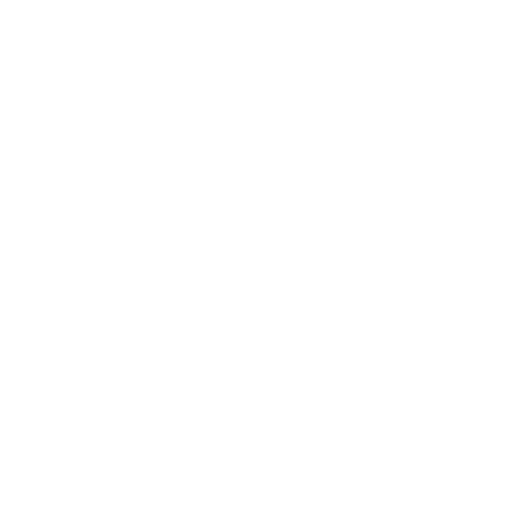
t = 0.00 s
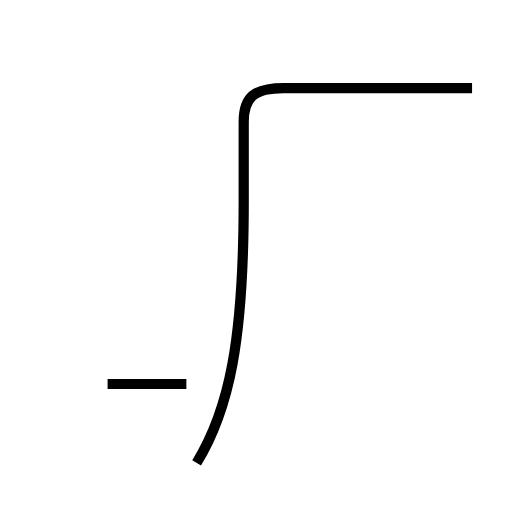
t = 1.98 s
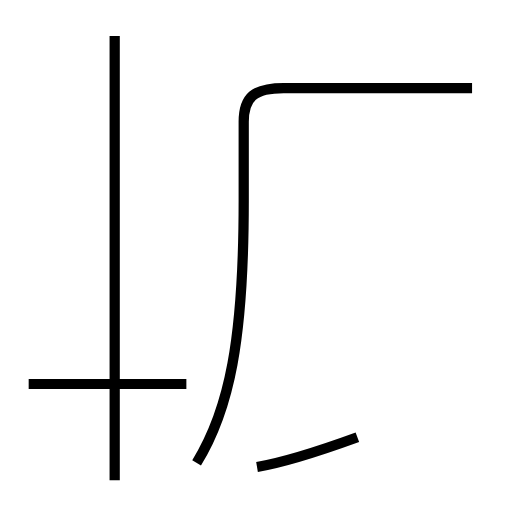
t = 3.82 s
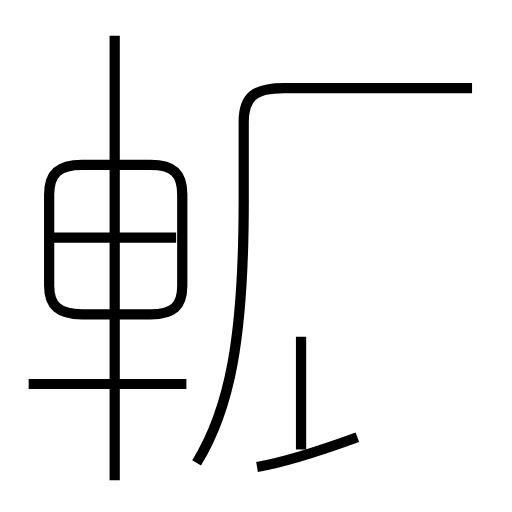
t = 6.04 s
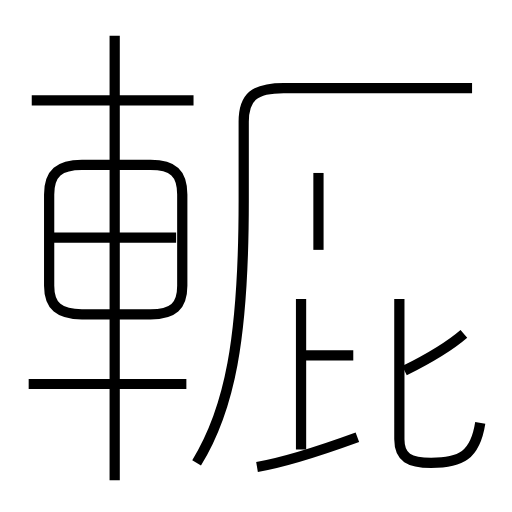
t = 7.98 s
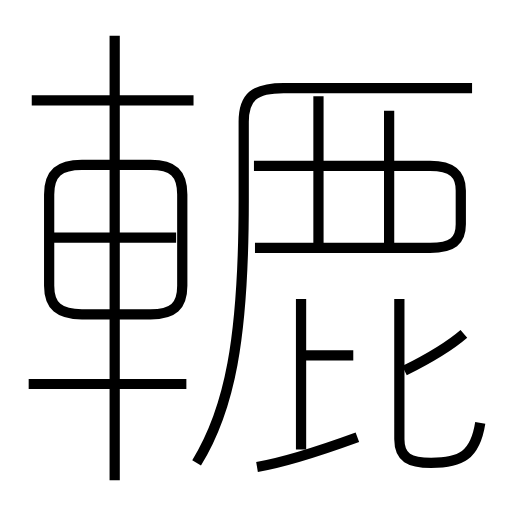
t = 10.00 s

The animated SVG that drew these frames (rendered in a browser with its animation timeline set to each time). Animation: 15 SMIL elements (animate=15); frames cover the first 10.00 s.

<?xml version='1.0' encoding='utf-8'?>
<svg viewBox="0.0 -6.0 50.0 50.0" version="1.1" xmlns="http://www.w3.org/2000/svg"><rect x="-1000" y="-1000" width="2000" height="2000" stroke="white" fill="white" /><g style="fill:none;stroke:#000000;stroke-width:1"><path d="M 19.2 1.2 C 22.4 -4.0 23.8 -10.8 23.8 -24.4 L 23.8 -32.1 C 23.8 -34.5 24.8 -35.4 27.7 -35.4 L 46.1 -35.4 " transform="translate(0.0 38.0)" stroke-dasharray="58.407020696353186" stroke-dashoffset="58.407020696353186"><animate attributeName="stroke-dashoffset" from="58.407020696353186" to="0" dur="1.7522106208905954s" begin="0s; anim_end.end" fill="freeze" id="anim0" /></path><path d="M 18.2 -6.5 L 2.8 -6.5 " transform="translate(0.0 38.0)" stroke-dasharray="15.399999999999999" stroke-dashoffset="15.399999999999999"><animate attributeName="stroke-dashoffset" from="15.399999999999999" to="0" dur="0.46199999999999997s" begin="anim0.end" fill="freeze" id="anim1" /></path><path d="M 25.1 1.6 C 28.1 1.1 31.6 -0.1 34.9 -1.3 " transform="translate(0.0 38.0)" stroke-dasharray="10.233688150888005" stroke-dashoffset="10.233688150888005"><animate attributeName="stroke-dashoffset" from="10.233688150888005" to="0" dur="0.3070106445266401s" begin="anim1.end" fill="freeze" id="anim2" /></path><path d="M 11.2 2.9 L 11.2 -40.5 " transform="translate(0.0 38.0)" stroke-dasharray="43.4" stroke-dashoffset="43.4"><animate attributeName="stroke-dashoffset" from="43.4" to="0" dur="1.3019999999999998s" begin="anim2.end" fill="freeze" id="anim3" /></path><path d="M 17.8 -16.1 L 17.8 -25.0 C 17.8 -27.1 16.9 -27.9 14.7 -27.9 L 8.0 -27.9 C 5.8 -27.9 4.8 -27.1 4.8 -25.0 L 4.8 -16.1 C 4.8 -14.1 5.8 -13.3 8.0 -13.3 L 14.7 -13.3 C 16.9 -13.3 17.8 -14.1 17.8 -16.1 Z " transform="translate(0.0 38.0)" stroke-dasharray="50.93432486107785" stroke-dashoffset="50.93432486107785"><animate attributeName="stroke-dashoffset" from="50.93432486107785" to="0" dur="1.5280297458323353s" begin="anim3.end" fill="freeze" id="anim4" /></path><path d="M 17.2 -20.8 L 5.2 -20.8 " transform="translate(0.0 38.0)" stroke-dasharray="12.0" stroke-dashoffset="12.0"><animate attributeName="stroke-dashoffset" from="12.0" to="0" dur="0.36s" begin="anim4.end" fill="freeze" id="anim5" /></path><path d="M 29.4 -0.1 L 29.4 -14.8 " transform="translate(0.0 38.0)" stroke-dasharray="14.700000000000001" stroke-dashoffset="14.700000000000001"><animate attributeName="stroke-dashoffset" from="14.700000000000001" to="0" dur="0.441s" begin="anim5.end" fill="freeze" id="anim6" /></path><path d="M 34.5 -9.3 L 29.1 -9.3 " transform="translate(0.0 38.0)" stroke-dasharray="5.399999999999999" stroke-dashoffset="5.399999999999999"><animate attributeName="stroke-dashoffset" from="5.399999999999999" to="0" dur="0.16199999999999995s" begin="anim6.end" fill="freeze" id="anim7" /></path><path d="M 18.9 -34.2 L 3.1 -34.2 " transform="translate(0.0 38.0)" stroke-dasharray="15.799999999999999" stroke-dashoffset="15.799999999999999"><animate attributeName="stroke-dashoffset" from="15.799999999999999" to="0" dur="0.474s" begin="anim7.end" fill="freeze" id="anim8" /></path><path d="M 46.9 -2.7 C 46.4 0.5 45.0 1.2 42.1 1.2 C 40.0 1.2 39.0 0.7 39.0 -1.1 L 39.0 -14.8 " transform="translate(0.0 38.0)" stroke-dasharray="25.205181169764593" stroke-dashoffset="25.205181169764593"><animate attributeName="stroke-dashoffset" from="25.205181169764593" to="0" dur="0.7561554350929378s" begin="anim8.end" fill="freeze" id="anim9" /></path><path d="M 39.5 -7.8 C 41.7 -8.9 43.8 -10.1 45.3 -11.4 " transform="translate(0.0 38.0)" stroke-dasharray="6.843156517419803" stroke-dashoffset="6.843156517419803"><animate attributeName="stroke-dashoffset" from="6.843156517419803" to="0" dur="0.20529469552259408s" begin="anim9.end" fill="freeze" id="anim10" /></path><path d="M 31.1 -19.6 L 31.1 -34.6 " transform="translate(0.0 38.0)" stroke-dasharray="15.0" stroke-dashoffset="15.0"><animate attributeName="stroke-dashoffset" from="15.0" to="0" dur="0.44999999999999996s" begin="anim10.end" fill="freeze" id="anim11" /></path><path d="M 24.9 -19.8 L 42.0 -19.8 C 44.2 -19.8 45.0 -20.5 45.0 -22.1 L 45.0 -25.4 C 45.0 -27.0 44.2 -27.8 42.0 -27.8 L 24.8 -27.8 " transform="translate(0.0 38.0)" stroke-dasharray="46.41399100040269" stroke-dashoffset="46.41399100040269"><animate attributeName="stroke-dashoffset" from="46.41399100040269" to="0" dur="1.3924197300120806s" begin="anim11.end" fill="freeze" id="anim12" /></path><path d="M 38.0 -19.6 L 38.0 -34.6 " transform="translate(0.0 38.0)" stroke-dasharray="15.0" stroke-dashoffset="15.0"><animate attributeName="stroke-dashoffset" from="15.0" to="0" dur="0.44999999999999996s" begin="anim12.end" fill="freeze" id="anim13" /></path><path d="M 34.6 -35.2 L 34.6 -40.2" transform="translate(0.0 38.0)" stroke-dasharray="5.0" stroke-dashoffset="5.0"><animate attributeName="stroke-dashoffset" from="5.0" to="0" dur="0.15s" begin="anim13.end" fill="freeze" id="anim_end" /></path></g></svg>
